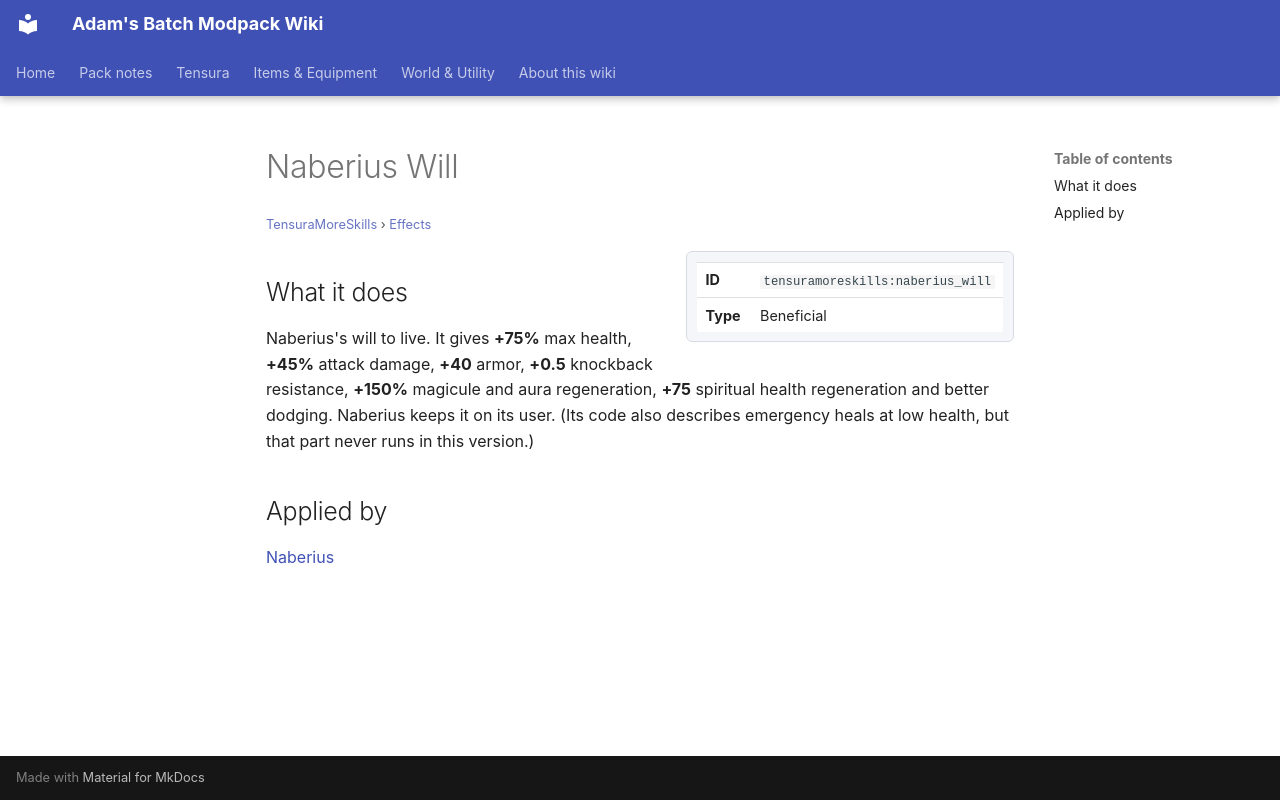

repository: Proteus-Nell/Adams-Batch-MC-Modpack-Wiki · page: tensura-more-skills/effects/naberius-will/index.html · generator: mkdocs

# Naberius Will

<small>[TensuraMoreSkills](../index.md) &rsaquo; [Effects](index.md)</small>

<div class="infobox" markdown>

| | |
|---|---|
| **ID** | `tensuramoreskills:naberius_will` |
| **Type** | Beneficial |

</div>

## What it does

Naberius's will to live. It gives **+75%** max health, **+45%** attack damage, **+40** armor, **+0.5** knockback resistance, **+150%** magicule and aura regeneration, **+75** spiritual health regeneration and better dodging. Naberius keeps it on its user. (Its code also describes emergency heals at low health, but that part never runs in this version.)

## Applied by

[Naberius](../abilities/ultimate-skills/naberius.md)
